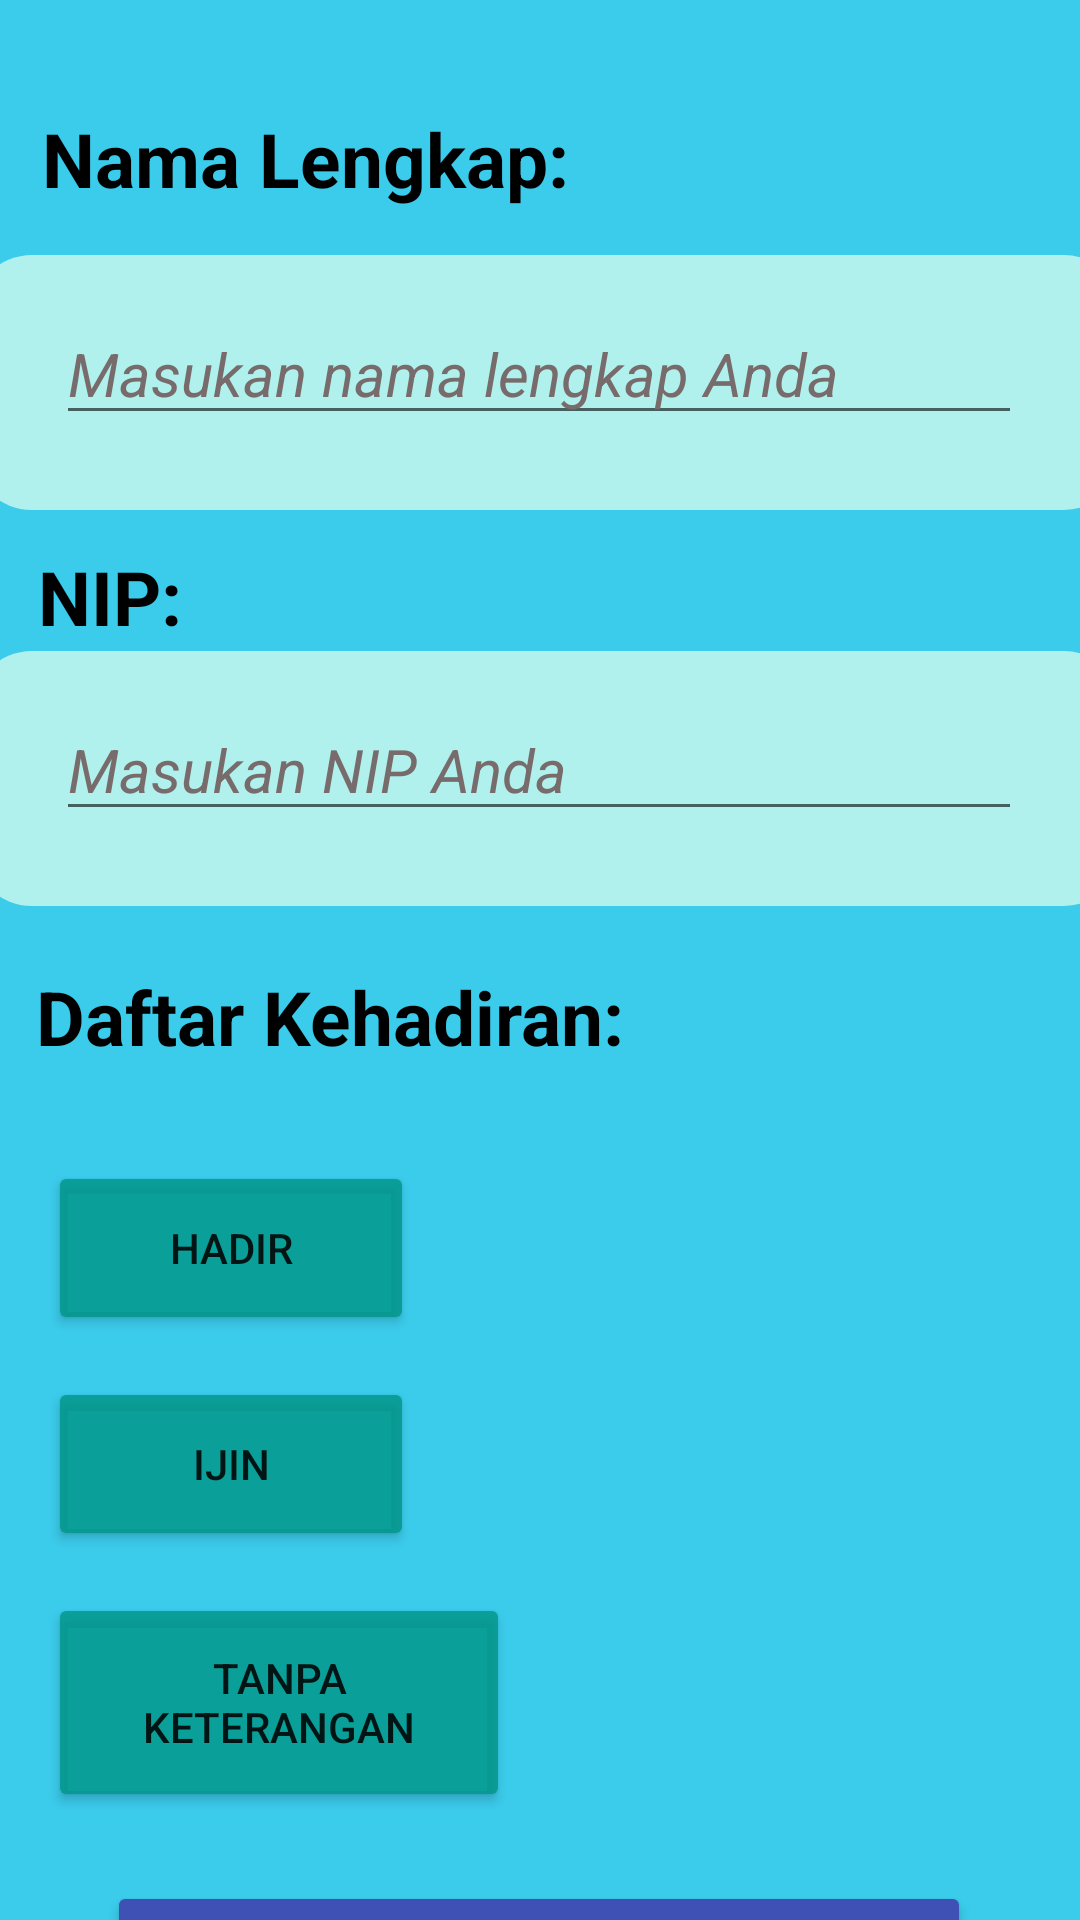

The Android layout XML behind this screen, and the referenced resources:
<!-- AndroidManifest.xml: application theme Theme.PresensiAbsensi -->
<!-- res/layout/activity_guru.xml -->
<?xml version="1.0" encoding="utf-8"?>
<androidx.constraintlayout.widget.ConstraintLayout xmlns:android="http://schemas.android.com/apk/res/android"
    xmlns:app="http://schemas.android.com/apk/res-auto"
    xmlns:tools="http://schemas.android.com/tools"
    android:layout_width="match_parent"
    android:layout_height="match_parent"
    tools:context=".guru"
    android:background="#C400BCE5">

    <TextView
        android:id="@+id/TvNamalengkap"
        android:layout_width="193dp"
        android:layout_height="33dp"
        android:layout_marginTop="36dp"
        android:text="Nama Lengkap:"
        android:textColor="@color/black"
        android:textSize="25dp"
        android:textStyle="bold"
        app:layout_constraintEnd_toEndOf="parent"
        app:layout_constraintHorizontal_bias="0.084"
        app:layout_constraintStart_toStartOf="parent"
        app:layout_constraintTop_toTopOf="parent" />

    <androidx.constraintlayout.widget.ConstraintLayout
        android:id="@+id/constraintLayout2"
        android:layout_width="384dp"
        android:layout_height="85dp"
        android:layout_marginTop="16dp"
        android:background="@drawable/pensil"
        app:layout_constraintEnd_toEndOf="parent"
        app:layout_constraintHorizontal_bias="0.407"
        app:layout_constraintStart_toStartOf="parent"
        app:layout_constraintTop_toBottomOf="@+id/TvNamalengkap">

        <EditText
            android:id="@+id/EtNama"
            android:layout_width="322dp"
            android:layout_height="44dp"
            android:layout_marginStart="28dp"
            android:layout_marginTop="16dp"
            android:ems="10"
            android:inputType="textPersonName"
            android:text="Masukan nama lengkap Anda"
            android:textColor="#786B6B"
            android:textSize="20dp"
            android:textStyle="italic"
            app:layout_constraintStart_toStartOf="parent"
            app:layout_constraintTop_toTopOf="parent" />
    </androidx.constraintlayout.widget.ConstraintLayout>

    <TextView
        android:id="@+id/TvNip1"
        android:layout_width="235dp"
        android:layout_height="47dp"
        android:layout_marginTop="12dp"
        android:text="NIP:"
        android:textColor="@color/black"
        android:textSize="25dp"
        android:textStyle="bold"
        app:layout_constraintEnd_toEndOf="parent"
        app:layout_constraintHorizontal_bias="0.102"
        app:layout_constraintStart_toStartOf="parent"
        app:layout_constraintTop_toBottomOf="@+id/constraintLayout2" />

    <androidx.constraintlayout.widget.ConstraintLayout
        android:id="@+id/constraintLayout3"
        android:layout_width="384dp"
        android:layout_height="85dp"
        android:layout_marginTop="148dp"
        android:background="@drawable/pensil"
        app:layout_constraintEnd_toEndOf="parent"
        app:layout_constraintHorizontal_bias="0.407"
        app:layout_constraintStart_toStartOf="parent"
        app:layout_constraintTop_toBottomOf="@+id/TvNamalengkap">

        <EditText
            android:id="@+id/EtNip2"
            android:layout_width="322dp"
            android:layout_height="44dp"
            android:layout_marginStart="28dp"
            android:layout_marginTop="16dp"
            android:ems="10"
            android:inputType="textPersonName"
            android:text="Masukan NIP Anda"
            android:textColor="#786B6B"
            android:textSize="20dp"
            android:textStyle="italic"
            app:layout_constraintStart_toStartOf="parent"
            app:layout_constraintTop_toTopOf="parent" />
    </androidx.constraintlayout.widget.ConstraintLayout>

    <TextView
        android:id="@+id/TvDaftar"
        android:layout_width="211dp"
        android:layout_height="53dp"
        android:layout_marginTop="20dp"
        android:text="Daftar Kehadiran:"
        android:textColor="@color/black"
        android:textStyle="bold"
        android:textSize="25dp"
        app:layout_constraintEnd_toEndOf="parent"
        app:layout_constraintHorizontal_bias="0.08"
        app:layout_constraintStart_toStartOf="parent"
        app:layout_constraintTop_toBottomOf="@+id/constraintLayout3" />

    <Button
        android:id="@+id/BtHadir"
        android:layout_width="122dp"
        android:layout_height="58dp"
        android:layout_marginStart="16dp"
        android:layout_marginTop="12dp"
        android:backgroundTint="#D0009688"
        android:text="HADIR"
        app:layout_constraintStart_toStartOf="parent"
        app:layout_constraintTop_toBottomOf="@+id/TvDaftar" />

    <Button
        android:id="@+id/Btijin"
        android:layout_width="122dp"
        android:layout_height="58dp"
        android:layout_marginStart="16dp"
        android:layout_marginTop="84dp"
        android:backgroundTint="#D0009688"
        android:text="IJIN"
        app:layout_constraintStart_toStartOf="parent"
        app:layout_constraintTop_toBottomOf="@+id/TvDaftar" />

    <Button
        android:id="@+id/BtTanpaKt"
        android:layout_width="154dp"
        android:layout_height="73dp"
        android:layout_marginStart="16dp"
        android:layout_marginTop="156dp"
        android:backgroundTint="#D0009688"
        android:text="TANPA KETERANGAN"
        app:layout_constraintStart_toStartOf="parent"
        app:layout_constraintTop_toBottomOf="@+id/TvDaftar" />

    <Button
        android:id="@+id/BtkIRIM"
        android:layout_width="288dp"
        android:layout_height="57dp"
        android:layout_marginTop="252dp"
        android:backgroundTint="#3F51B5"
        android:text="kirim"
        android:textColor="@color/white"
        android:textSize="19dp"
        android:textStyle="bold"
        app:layout_constraintEnd_toEndOf="parent"
        app:layout_constraintHorizontal_bias="0.495"
        app:layout_constraintStart_toStartOf="parent"
        app:layout_constraintTop_toBottomOf="@+id/TvDaftar" />


</androidx.constraintlayout.widget.ConstraintLayout>
<!-- resources referenced by this layout -->
<resources>
  <!-- drawable pensil (drawable) -->
  <?xml version="1.0" encoding="utf-8"?>
  <shape
      xmlns:android="http://schemas.android.com/apk/res/android"
      android:shape="rectangle">
      <corners android:radius="20dp"/>
      <solid android:color="#B0F0ED"/>
  
  
  
  </shape>
  <style name="Theme.PresensiAbsensi" parent="Theme.MaterialComponents.DayNight.DarkActionBar">
          
          <item name="colorPrimary">@color/purple_500</item>
          <item name="colorPrimaryVariant">@color/purple_700</item>
          <item name="colorOnPrimary">@color/white</item>
          
          <item name="colorSecondary">@color/teal_200</item>
          <item name="colorSecondaryVariant">@color/teal_700</item>
          <item name="colorOnSecondary">@color/black</item>
          
          <item name="android:statusBarColor" tools:targetApi="l">?attr/colorPrimaryVariant</item>
          
      </style>
  <!-- not gathered from this repository: default colours our renderer supplied (Android Studio template values) -->
  <color name="purple_500">#FF6200EE</color>
  <color name="purple_700">#FF3700B3</color>
  <color name="teal_200">#FF03DAC5</color>
  <color name="teal_700">#FF018786</color>
  <color name="black">#FF000000</color>
  <color name="white">#FFFFFFFF</color>
</resources>
